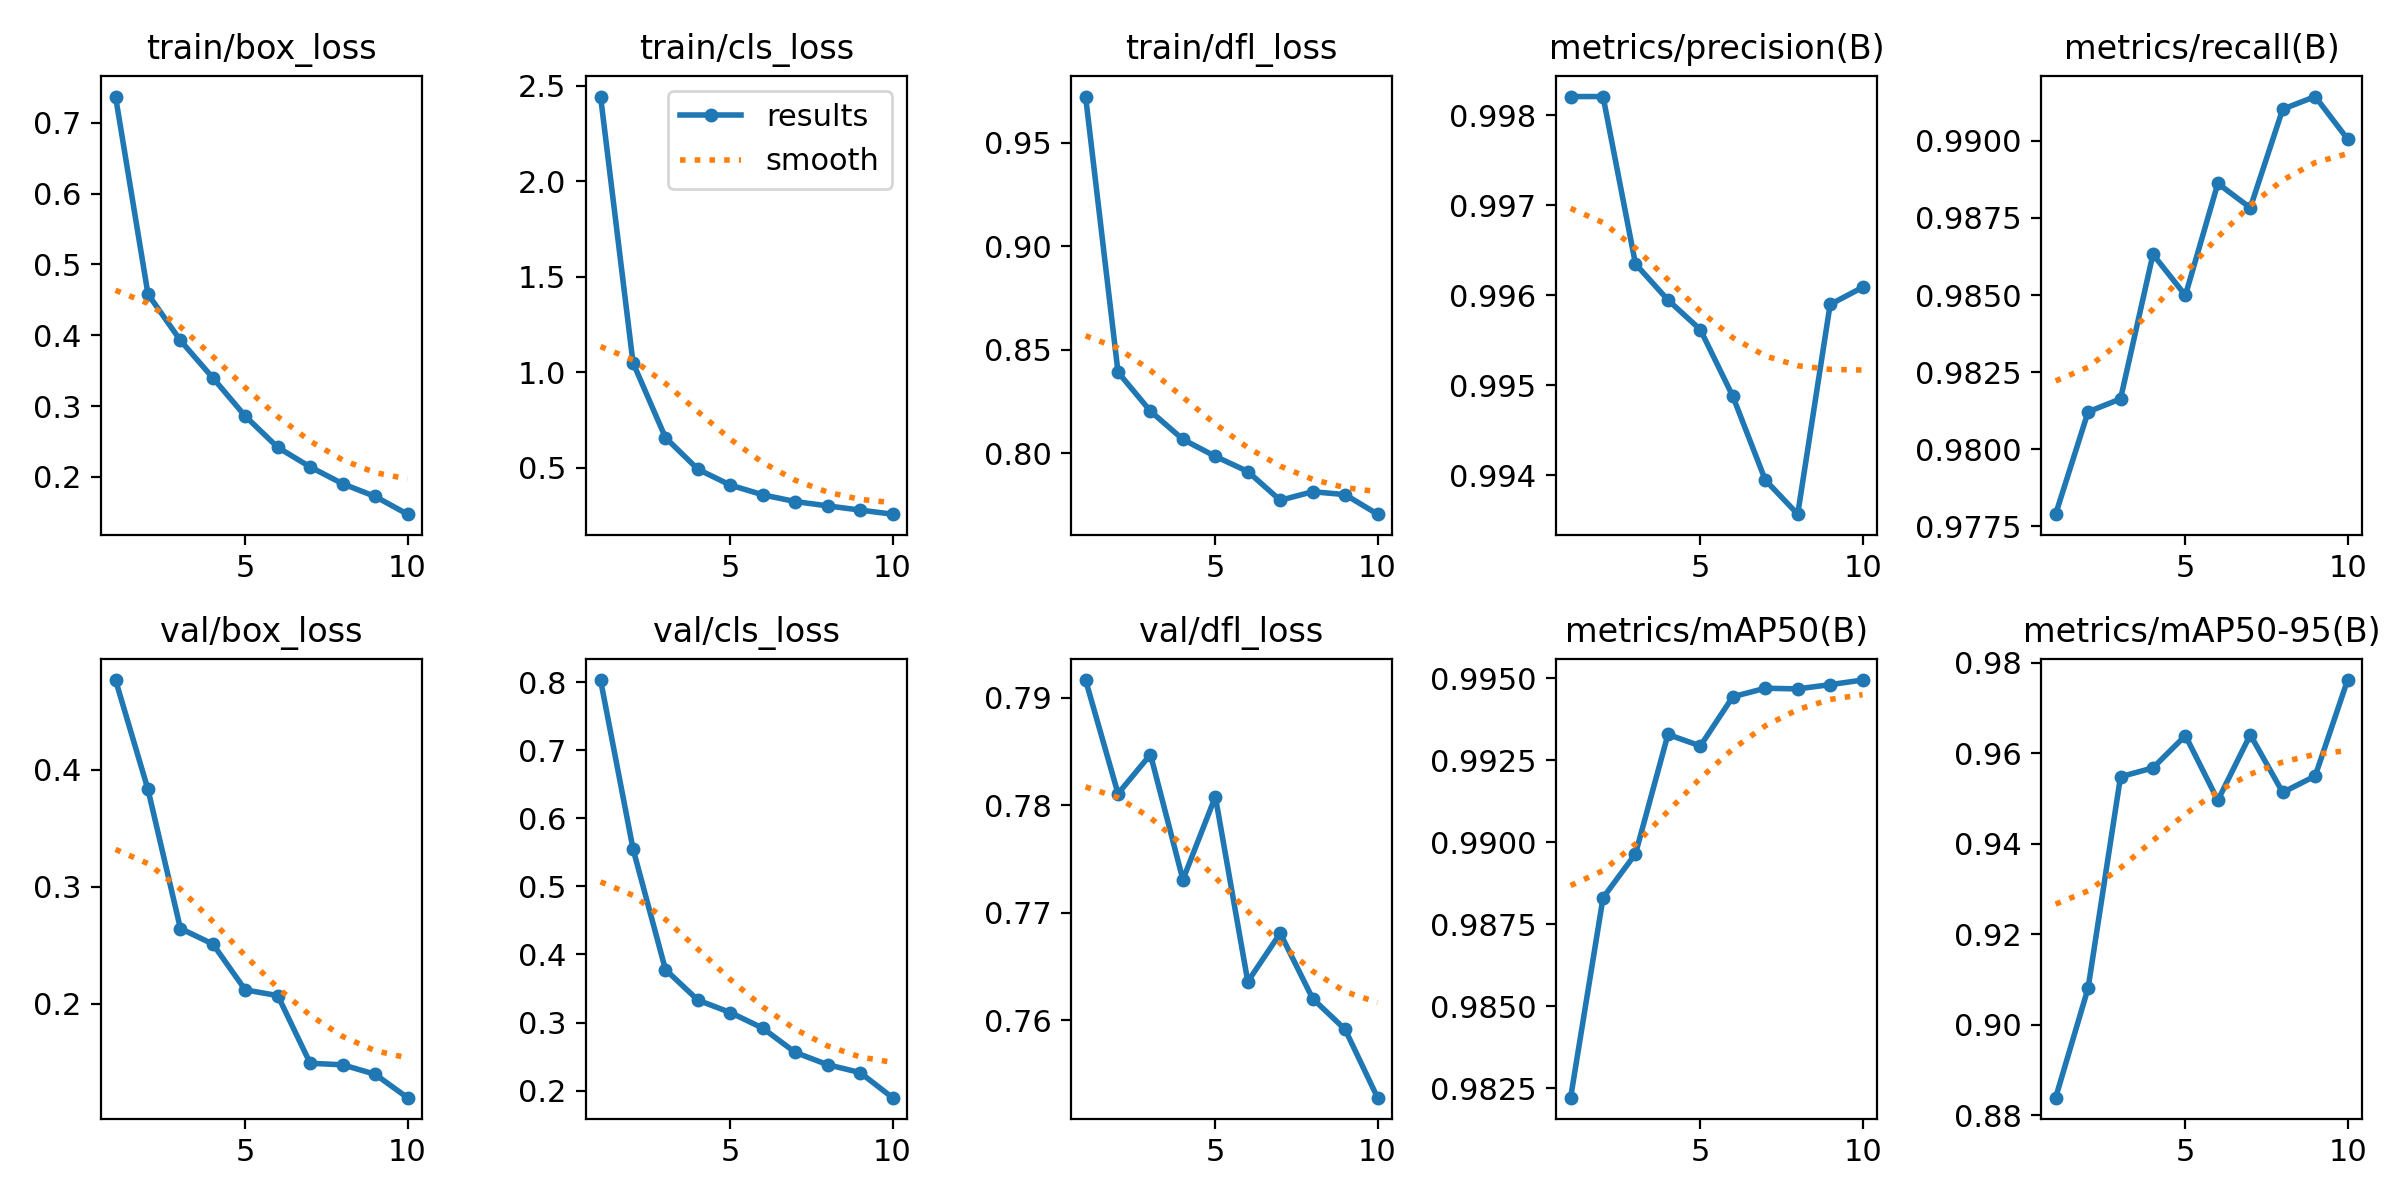

The file beside this chart, header and first rows:
epoch, time, train/box_loss, train/cls_loss, train/dfl_loss, metrics/precision(B), metrics/recall(B), metrics/mAP50(B), metrics/mAP50-95(B), val/box_loss, val/cls_loss, val/dfl_loss, lr/pg0, lr/pg1, lr/pg2
1, 72.18, 0.737, 2.444, 0.9722, 0.9982, 0.9779, 0.9822, 0.8839, 0.4765, 0.8029, 0.7917, 0.0003019, 0.0003019, 0.0003019
2, 118.9, 0.4581, 1.05, 0.8391, 0.9982, 0.9812, 0.9883, 0.9081, 0.3831, 0.5552, 0.7811, 0.000545, 0.000545, 0.000545
3, 164, 0.3926, 0.6581, 0.8203, 0.9963, 0.9816, 0.9897, 0.9548, 0.2644, 0.3779, 0.7847, 0.0007281, 0.0007281, 0.0007281
4, 208.3, 0.3398, 0.4924, 0.8066, 0.996, 0.9863, 0.9933, 0.9568, 0.2512, 0.333, 0.7731, 0.000639, 0.000639, 0.000639
5, 252.5, 0.2858, 0.4095, 0.7984, 0.9956, 0.985, 0.9929, 0.9639, 0.212, 0.3148, 0.7808, 0.000549, 0.000549, 0.000549
6, 296.9, 0.2417, 0.3585, 0.7911, 0.9949, 0.9886, 0.9944, 0.9496, 0.2072, 0.2918, 0.7636, 0.000459, 0.000459, 0.000459
7, 341.1, 0.2141, 0.3232, 0.7772, 0.994, 0.9878, 0.9947, 0.9641, 0.1494, 0.2562, 0.7681, 0.0003691, 0.0003691, 0.0003691
8, 385.5, 0.1903, 0.3006, 0.7814, 0.9936, 0.991, 0.9947, 0.9514, 0.1481, 0.2382, 0.762, 0.0002791, 0.0002791, 0.0002791
9, 429.8, 0.1724, 0.2785, 0.78, 0.9959, 0.9914, 0.9948, 0.955, 0.14, 0.2266, 0.7592, 0.0001891, 0.0001891, 0.0001891
10, 474.1, 0.1474, 0.2571, 0.7705, 0.9961, 0.9901, 0.995, 0.9762, 0.12, 0.1898, 0.7528, 9.9081e-05, 9.9081e-05, 9.9081e-05
